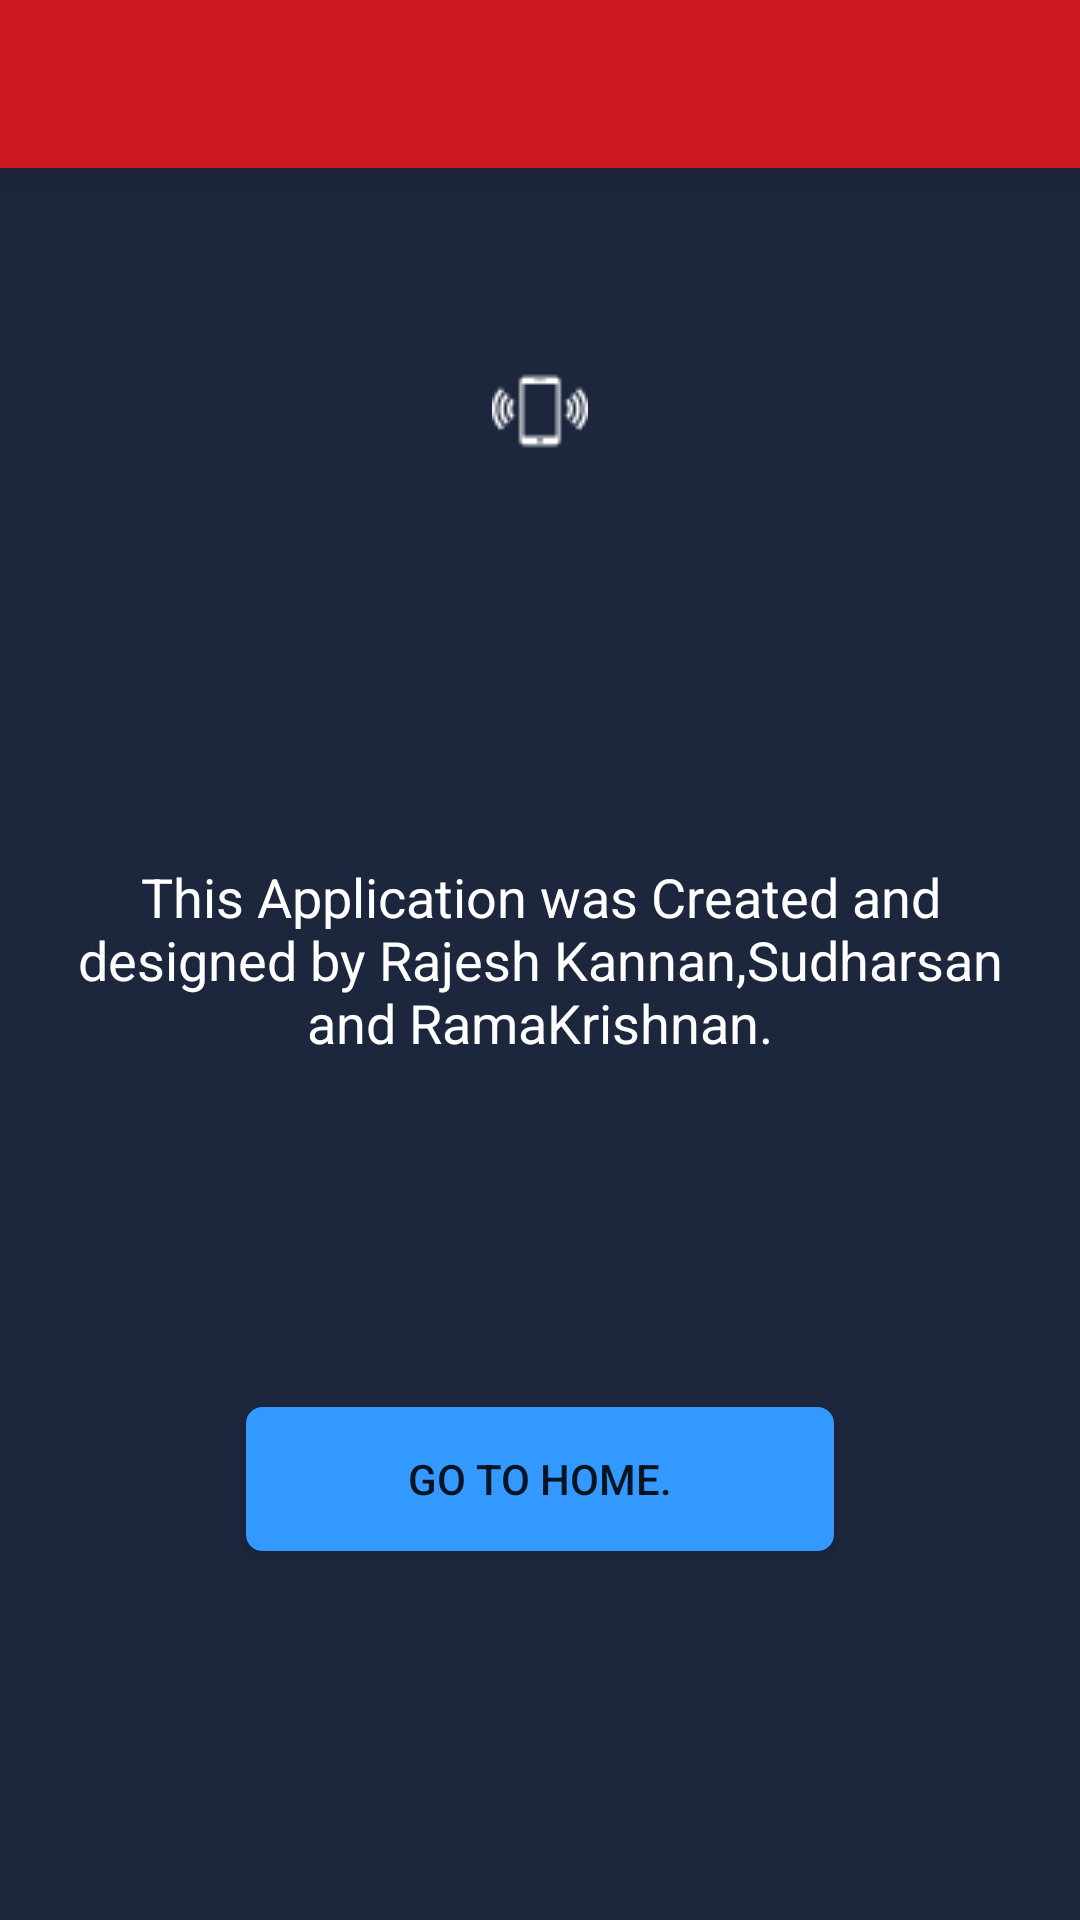

Write the Android layout XML for this screen, with the resource values it uses.
<!-- AndroidManifest.xml: application theme AppTheme -->
<!-- res/layout/activity_credits.xml -->
<?xml version="1.0" encoding="utf-8"?>

<RelativeLayout xmlns:android="http://schemas.android.com/apk/res/android"
    xmlns:tools="http://schemas.android.com/tools"
    android:layout_width="match_parent"
    android:layout_height="match_parent"
    xmlns:app="http://schemas.android.com/apk/res-auto"

    tools:context=".Credits"
    android:background="#1C263C">

    <android.support.v7.widget.Toolbar
        android:id="@+id/toolbar"
        android:layout_width="match_parent"
        android:layout_height="wrap_content"
        android:layout_alignParentTop="true"
        android:background="?attr/colorPrimary"
        android:elevation="6dp"
        android:minHeight="?attr/actionBarSize"
        android:theme="@style/ThemeOverlay.AppCompat.Dark.ActionBar"
        app:popupTheme="@style/ThemeOverlay.AppCompat.Light">
        <ImageView
            android:layout_width="wrap_content"
            android:layout_height="wrap_content"
            android:src="@drawable/creditshelplogo"
            android:foregroundGravity="left"
            android:paddingLeft="5dp"></ImageView>
    </android.support.v7.widget.Toolbar>
    <Button
        android:layout_width="196dp"
        android:layout_height="wrap_content"
        android:text="Go to Home."
        android:id="@+id/button"

        android:layout_gravity="center_horizontal"
        android:gravity="center_vertical|center_horizontal"
        android:background="@drawable/shape"
        android:layout_marginBottom="123dp"
        android:layout_alignParentBottom="true"
        android:layout_centerHorizontal="true" />

    <TextView
        android:layout_width="wrap_content"
        android:layout_height="wrap_content"
        android:textAppearance="?android:attr/textAppearanceMedium"
        android:text="This Application was Created and designed by Rajesh Kannan,Sudharsan and RamaKrishnan."
        android:id="@+id/textView6"
        android:layout_centerVertical="true"
        android:layout_centerHorizontal="true"
        android:gravity="center"
        android:textColor="#fff"
        android:layout_marginLeft="30dp" />

    <ImageView
        android:layout_width="wrap_content"
        android:layout_height="wrap_content"
        android:id="@+id/imageView"
        android:layout_below="@+id/toolbar"
        android:layout_centerHorizontal="true"
        android:layout_marginTop="65dp"
        android:background="@drawable/creditshelp" />

</RelativeLayout>
<!-- resources referenced by this layout -->
<resources>
  <!-- drawable creditshelp: png bitmap (drawable, 1165 bytes) -->
  <!-- drawable shape (drawable) -->
  <?xml version="1.0" encoding="utf-8"?>
  
  
      <shape xmlns:android="http://schemas.android.com/apk/res/android"
          android:shape="rectangle" android:padding="10dp">
      <gradient android:startColor="#3399FF"  android:angle="90"></gradient>
          <solid android:color="#3399FF"/>
      <stroke
          android:width="1dp"
          android:color="#3399FF"/>
          <corners
              android:bottomRightRadius="5dp"
              android:bottomLeftRadius="5dp"
              android:topLeftRadius="5dp"
              android:topRightRadius="5dp"/>
      </shape>
  <style name="AppTheme" parent="Theme.AppCompat.Light.NoActionBar">
          
          <item name="colorPrimary">#cc181e</item>
          
          <item name="colorPrimaryDark">#cc01</item>
          
          <item name="colorAccent">#bca3</item>
      </style>
</resources>
